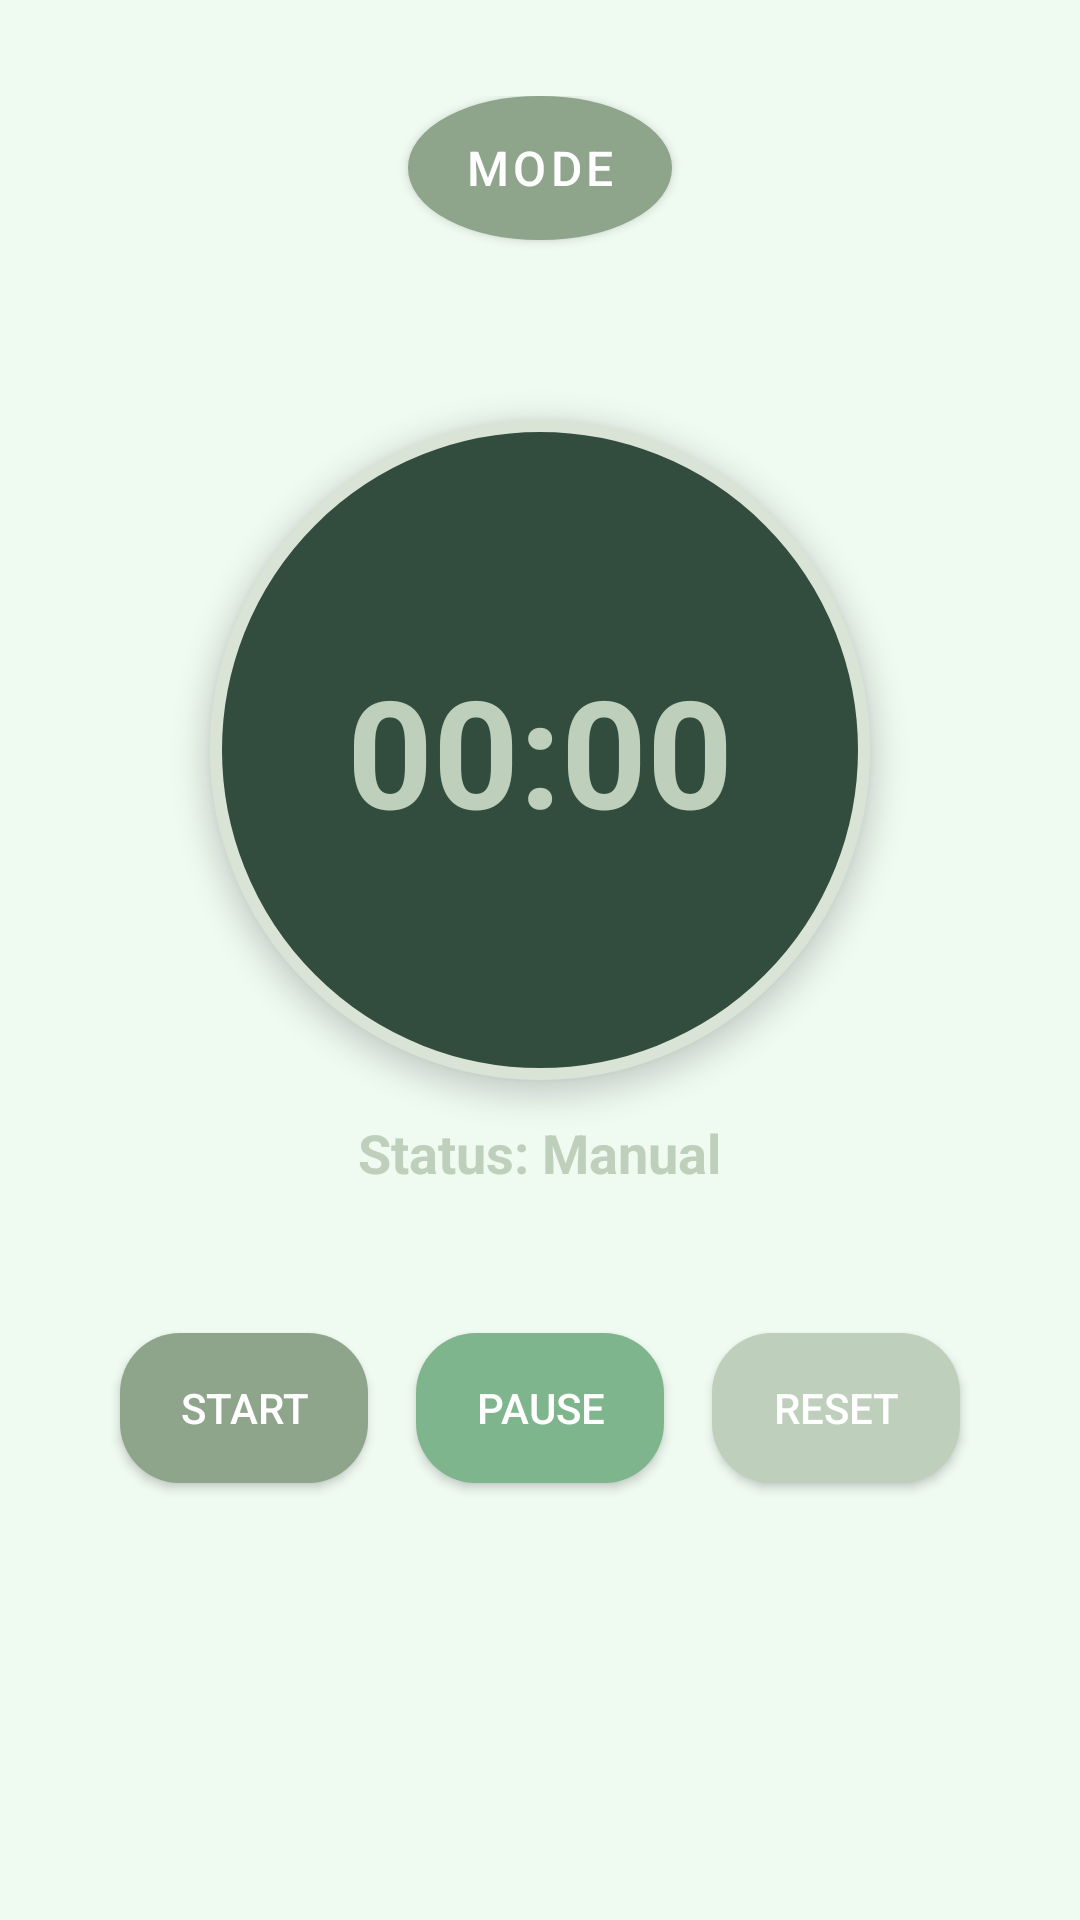

Here is an Android app screen rendered from its layout file. Give the layout XML and the strings, colors and styles it references.
<!-- AndroidManifest.xml: application theme Theme.StudyOrganizer.BlackWhite -->
<!-- res/layout/focus_timer_activity.xml -->
<LinearLayout xmlns:android="http://schemas.android.com/apk/res/android"
    xmlns:app="http://schemas.android.com/apk/res-auto"
    android:layout_width="match_parent"
    android:layout_height="match_parent"
    android:orientation="vertical"
    android:gravity="center_horizontal"
    android:padding="32dp"
    android:background="@color/soft_matcha">

    <com.google.android.material.button.MaterialButton
        android:id="@+id/modeButton"
        android:layout_width="wrap_content"
        android:layout_height="wrap_content"
        android:layout_marginBottom="60dp"
        android:layout_gravity="center_horizontal"
        android:background="@drawable/round_button_background"
        app:backgroundTint="@color/matcha"
        android:text="Mode"
        android:textColor="@color/white"
        android:textSize="16sp"
        android:elevation="4dp" />

    <TextView
        android:id="@+id/timerText"
        android:layout_width="220dp"
        android:layout_height="220dp"
        android:gravity="center"
        android:text="00:00"
        android:textSize="50sp"
        android:textStyle="bold"
        android:textColor="@color/ever_green"
        android:background="@drawable/round_timer_background"
        android:elevation="6dp" />

    <TextView
        android:id="@+id/statusText"
        android:layout_width="wrap_content"
        android:layout_height="wrap_content"
        android:text="Status: Manual"
        android:textSize="18sp"
        android:textColor="@color/ever_green"
        android:layout_marginTop="12dp"
        android:textStyle="bold" />

    <LinearLayout
        android:layout_width="match_parent"
        android:layout_height="wrap_content"
        android:orientation="horizontal"
        android:gravity="center"
        android:layout_marginTop="40dp"
        android:weightSum="3">

        <Button
            android:id="@+id/startButton"
            android:text="Start"
            android:layout_weight="1"
            android:layout_width="0dp"
            android:layout_height="50dp"
            android:layout_margin="8dp"
            android:backgroundTint="@color/matcha"
            android:textColor="@color/white"
            android:background="@drawable/rounded_button_green" />

        <Button
            android:id="@+id/pauseButton"
            android:text="Pause"
            android:layout_weight="1"
            android:layout_width="0dp"
            android:layout_height="50dp"
            android:layout_margin="8dp"
            android:backgroundTint="@color/matcha_dark"
            android:textColor="@color/white"
            android:background="@drawable/rounded_button_green" />

        <Button
            android:id="@+id/resetButton"
            android:text="Reset"
            android:layout_weight="1"
            android:layout_width="0dp"
            android:layout_height="50dp"
            android:layout_margin="8dp"
            android:backgroundTint="@color/ever_green"
            android:textColor="@color/white"
            android:background="@drawable/rounded_button_green" />
    </LinearLayout>

</LinearLayout>
<!-- resources referenced by this layout -->
<resources>
  <color name="ever_green">#becfbb</color>
  <color name="matcha">#8ea48b</color>
  <color name="matcha_dark">#7FB58C</color>
  <color name="soft_matcha">#EFFAF1</color>
  <color name="white">#FFFFFFFF</color>
  <!-- drawable round_button_background (drawable) -->
  <shape xmlns:android="http://schemas.android.com/apk/res/android"
      android:shape="oval">
      <solid android:color="?attr/colorPrimaryVariant"/>
      <stroke android:width="4dp" android:color="@color/white"/>
  </shape>
  <!-- drawable round_timer_background (drawable) -->
  <shape xmlns:android="http://schemas.android.com/apk/res/android"
      android:shape="oval">
      <solid android:color="?attr/colorAccent"/>
      <stroke android:width="4dp" android:color="?attr/colorPrimary"/>
  </shape>
  <!-- drawable rounded_button_green (drawable) -->
  <shape xmlns:android="http://schemas.android.com/apk/res/android" android:shape="rectangle">
      <solid android:color="?attr/colorPrimary"/>
      <corners android:radius="20dp" />
      <padding android:left="16dp" android:right="16dp" android:top="8dp" android:bottom="8dp" />
  </shape>
  <style name="Theme.StudyOrganizer.BlackWhite" parent="Theme.MaterialComponents.DayNight.NoActionBar">
          <item name="colorPrimary">@color/pistage</item>
          <item name="colorPrimaryVariant">@color/matcha</item>
          <item name="colorAccent">@color/calm_green</item>
      </style>
  <color name="pistage">#d9e4d7</color>
  <color name="calm_green">#324d3e</color>
</resources>
